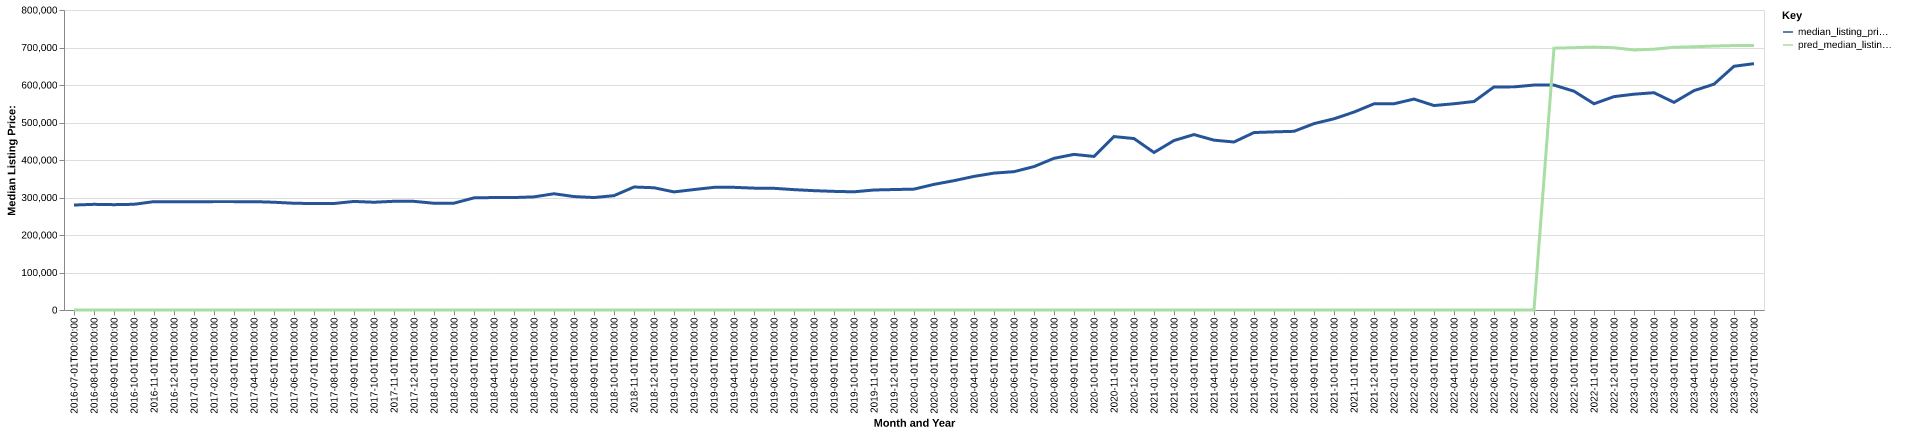

Data behind this chart, as committed beside it:
date, time_idx, median_listing_price, thirty_year_interest_rate_five, month, county_name, active_listing_count, median_days_on_market, pred_median_listing_price, month_year
2016-07-01, 0, 279900, 3.72, 7, Helena, MT, 814.0, 64.0, 0, Jul-2016
2016-08-01, 1, 281775, 3.73, 8, Helena, MT, 800.0, 73.0, 0, Aug-2016
2016-09-01, 2, 280900, 3.66, 9, Helena, MT, 773.0, 83.0, 0, Sep-2016
2016-10-01, 3, 281900, 3.64, 10, Helena, MT, 719.0, 93.0, 0, Oct-2016
2016-11-01, 4, 289000, 3.66, 11, Helena, MT, 662.0, 100.0, 0, Nov-2016
2016-12-01, 5, 289000, 3.48, 12, Helena, MT, 589.0, 109.0, 0, Dec-2016
2017-01-01, 6, 288780, 3.45, 1, Helena, MT, 516.0, 116.0, 0, Jan-2017
2017-02-01, 7, 289000, 3.5, 2, Helena, MT, 508.0, 117.0, 0, Feb-2017
2017-03-01, 8, 289000, 3.52, 3, Helena, MT, 551.0, 102.0, 0, Mar-2017
2017-04-01, 9, 289000, 4.03, 4, Helena, MT, 594.0, 64.0, 0, Apr-2017
2017-05-01, 10, 287350, 4.32, 5, Helena, MT, 683.0, 47.0, 0, May-2017
2017-06-01, 11, 284650, 4.2, 6, Helena, MT, 721.0, 47.0, 0, Jun-2017
2017-07-01, 12, 283900, 4.19, 7, Helena, MT, 733.0, 61.0, 0, Jul-2017
2017-08-01, 13, 284025, 4.3, 8, Helena, MT, 713.0, 67.0, 0, Aug-2017
2017-09-01, 14, 289500, 4.1, 9, Helena, MT, 675.0, 69.0, 0, Sep-2017
2017-10-01, 15, 287360, 4.05, 10, Helena, MT, 623.0, 72.0, 0, Oct-2017
2017-11-01, 16, 289900, 3.94, 11, Helena, MT, 570.0, 80.0, 0, Nov-2017
2017-12-01, 17, 289700, 4.03, 12, Helena, MT, 497.0, 88.0, 0, Dec-2017
2018-01-01, 18, 284650, 3.93, 1, Helena, MT, 442.0, 97.0, 0, Jan-2018
2018-02-01, 19, 284900, 3.83, 2, Helena, MT, 454.0, 94.0, 0, Feb-2018
2018-03-01, 20, 299000, 3.94, 3, Helena, MT, 491.0, 61.0, 0, Mar-2018
2018-04-01, 21, 299913, 3.95, 4, Helena, MT, 556.0, 52.0, 0, Apr-2018
2018-05-01, 22, 299900, 3.99, 5, Helena, MT, 620.0, 52.0, 0, May-2018
2018-06-01, 23, 301700, 4.15, 6, Helena, MT, 687.0, 53.0, 0, Jun-2018
2018-07-01, 24, 310000, 4.4, 7, Helena, MT, 701.0, 59.0, 0, Jul-2018
2018-08-01, 25, 302525, 4.46, 8, Helena, MT, 689.0, 64.0, 0, Aug-2018
2018-09-01, 26, 299900, 4.58, 9, Helena, MT, 697.0, 70.0, 0, Sep-2018
2018-10-01, 27, 304900, 4.66, 10, Helena, MT, 646.0, 79.0, 0, Oct-2018
2018-11-01, 28, 328000, 4.62, 11, Helena, MT, 404.0, 94.0, 0, Nov-2018
2018-12-01, 29, 326000, 4.54, 12, Helena, MT, 365.0, 106.0, 0, Dec-2018
2019-01-01, 30, 314900, 4.6, 1, Helena, MT, 331.0, 114.0, 0, Jan-2019
2019-02-01, 31, 321175, 4.72, 2, Helena, MT, 310.0, 111.0, 0, Feb-2019
2019-03-01, 32, 327071, 4.9, 3, Helena, MT, 311.0, 89.0, 0, Mar-2019
2019-04-01, 33, 327096, 4.94, 4, Helena, MT, 310.0, 78.0, 0, Apr-2019
2019-05-01, 34, 325000, 4.75, 5, Helena, MT, 338.0, 54.0, 0, May-2019
2019-06-01, 35, 324500, 4.51, 6, Helena, MT, 366.0, 42.0, 0, Jun-2019
2019-07-01, 36, 320950, 4.41, 7, Helena, MT, 394.0, 46.0, 0, Jul-2019
2019-08-01, 37, 318209, 4.41, 8, Helena, MT, 385.0, 58.0, 0, Aug-2019
2019-09-01, 38, 316348, 4.2, 9, Helena, MT, 372.0, 69.0, 0, Sep-2019
2019-10-01, 39, 315157, 4.14, 10, Helena, MT, 357.0, 79.0, 0, Oct-2019
2019-11-01, 40, 320000, 3.84, 11, Helena, MT, 315.0, 88.0, 0, Nov-2019
2019-12-01, 41, 321225, 3.81, 12, Helena, MT, 277.0, 102.0, 0, Dec-2019
2020-01-01, 42, 322350, 3.75, 1, Helena, MT, 241.0, 108.0, 0, Jan-2020
2020-02-01, 43, 335000, 3.73, 2, Helena, MT, 230.0, 99.0, 0, Feb-2020
2020-03-01, 44, 344900, 3.78, 3, Helena, MT, 227.0, 66.0, 0, Mar-2020
2020-04-01, 45, 356263, 3.75, 4, Helena, MT, 240.0, 67.0, 0, Apr-2020
2020-05-01, 46, 365000, 3.74, 5, Helena, MT, 230.0, 64.0, 0, May-2020
2020-06-01, 47, 368900, 3.72, 6, Helena, MT, 221.0, 55.0, 0, Jun-2020
2020-07-01, 48, 382400, 3.49, 7, Helena, MT, 195.0, 61.0, 0, Jul-2020
2020-08-01, 49, 404450, 3.65, 8, Helena, MT, 175.0, 57.0, 0, Aug-2020
2020-09-01, 50, 414975, 3.33, 9, Helena, MT, 174.0, 57.0, 0, Sep-2020
2020-10-01, 51, 409450, 3.28, 10, Helena, MT, 155.0, 61.0, 0, Oct-2020
2020-11-01, 52, 462450, 3.21, 11, Helena, MT, 119.0, 73.0, 0, Nov-2020
2020-12-01, 53, 457175, 3.07, 12, Helena, MT, 100.0, 90.0, 0, Dec-2020
2021-01-01, 54, 420000, 2.99, 1, Helena, MT, 92.0, 54.0, 0, Jan-2021
2021-02-01, 55, 451925, 2.93, 2, Helena, MT, 77.0, 58.0, 0, Feb-2021
2021-03-01, 56, 467813, 2.88, 3, Helena, MT, 82.0, 46.0, 0, Mar-2021
2021-04-01, 57, 452900, 2.84, 4, Helena, MT, 95.0, 35.0, 0, Apr-2021
2021-05-01, 58, 448000, 2.71, 5, Helena, MT, 100.0, 36.0, 0, May-2021
2021-06-01, 59, 473225, 2.79, 6, Helena, MT, 112.0, 39.0, 0, Jun-2021
... 25 more rows
